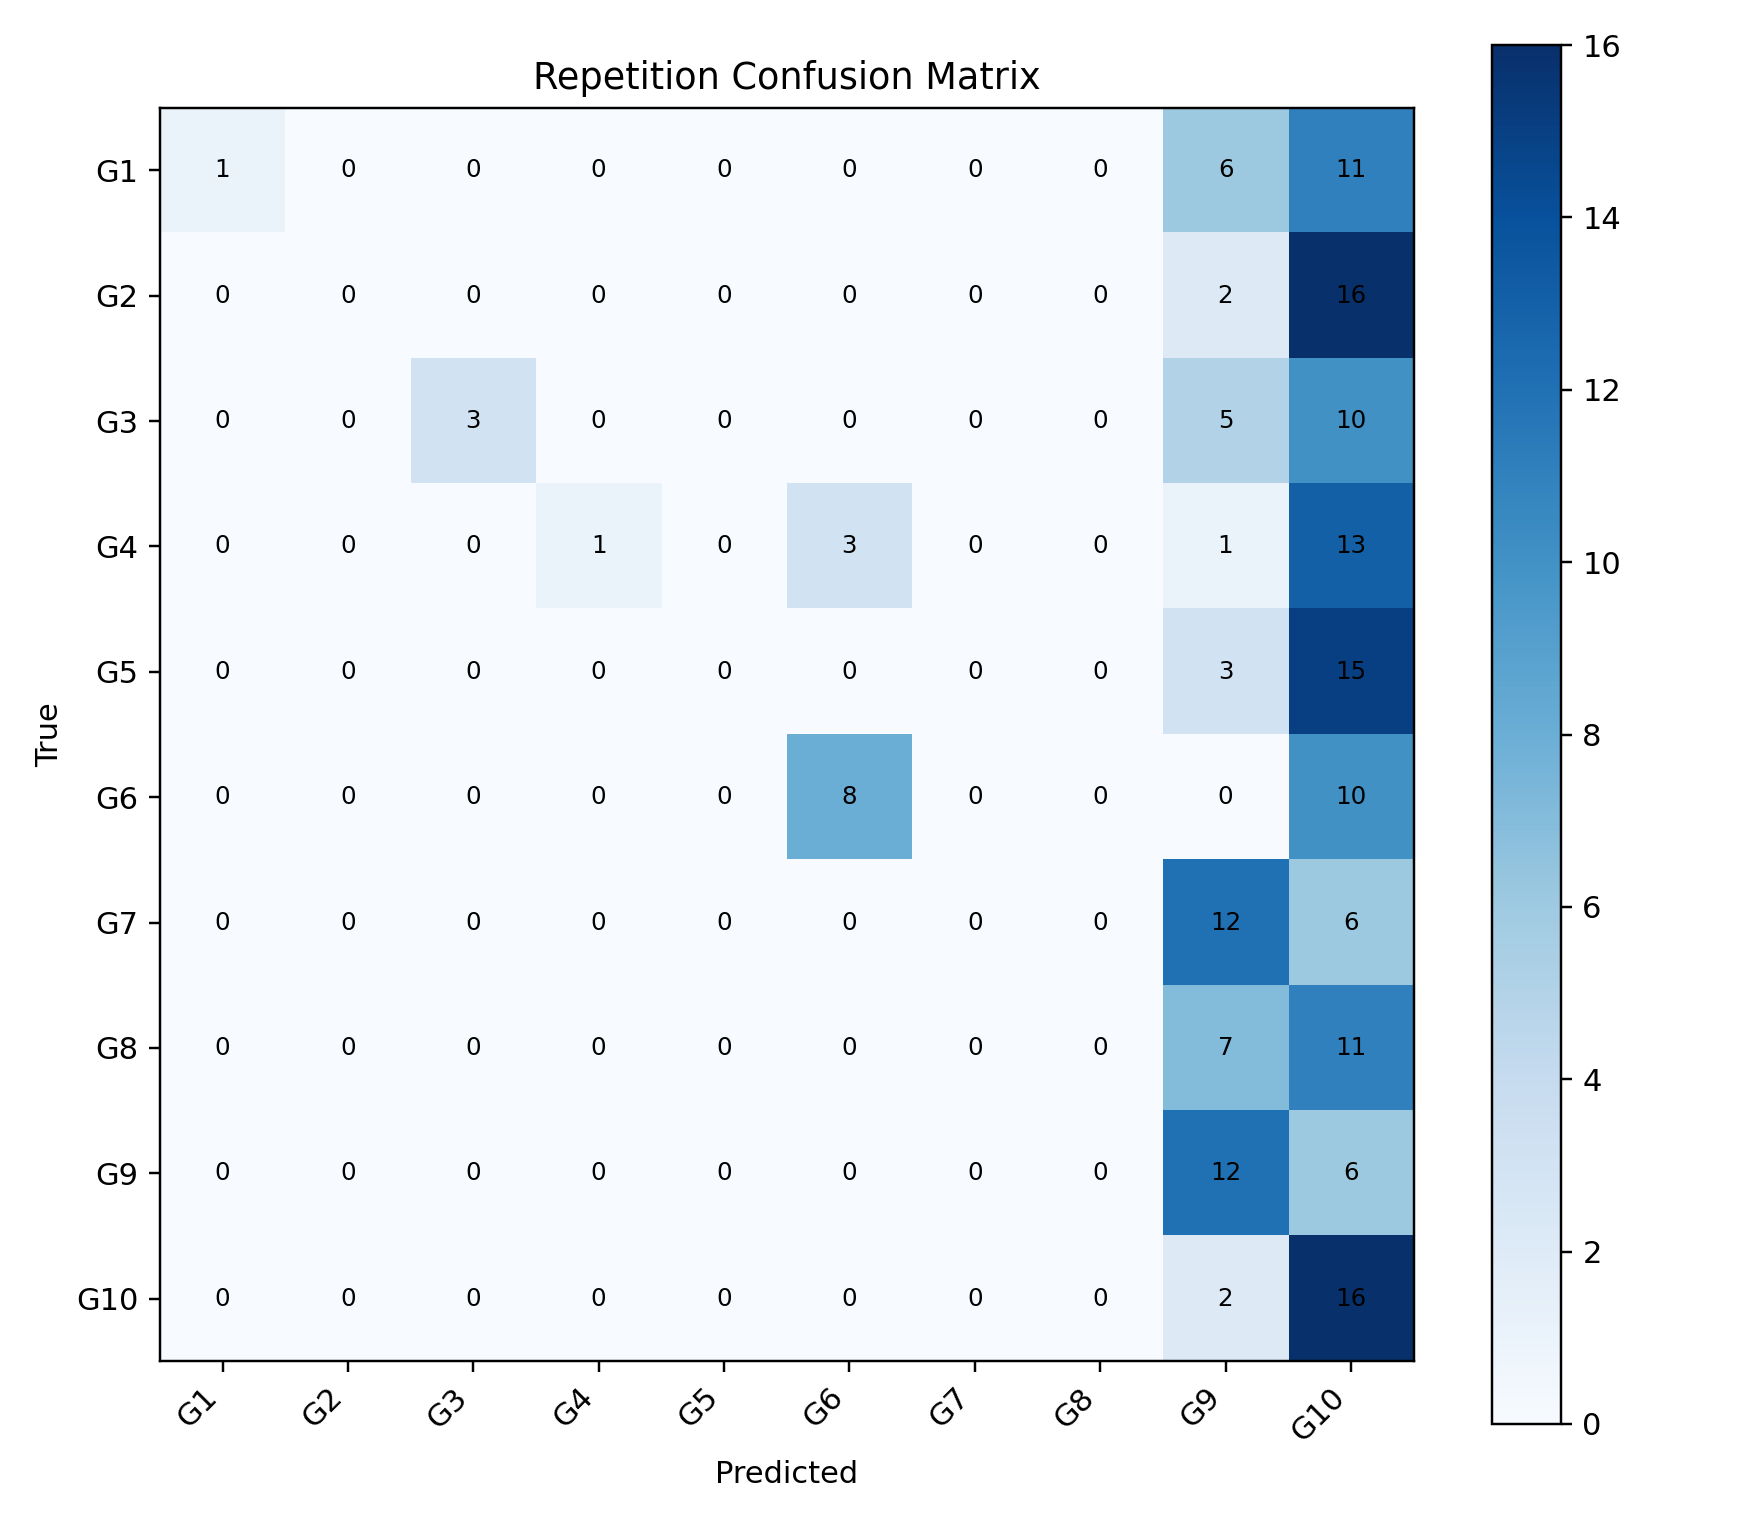

The data file committed next to this chart (first rows):
, G1, G2, G3, G4, G5, G6, G7, G8, G9, G10
G1, 1, 0, 0, 0, 0, 0, 0, 0, 6, 11
G2, 0, 0, 0, 0, 0, 0, 0, 0, 2, 16
G3, 0, 0, 3, 0, 0, 0, 0, 0, 5, 10
G4, 0, 0, 0, 1, 0, 3, 0, 0, 1, 13
G5, 0, 0, 0, 0, 0, 0, 0, 0, 3, 15
G6, 0, 0, 0, 0, 0, 8, 0, 0, 0, 10
G7, 0, 0, 0, 0, 0, 0, 0, 0, 12, 6
G8, 0, 0, 0, 0, 0, 0, 0, 0, 7, 11
G9, 0, 0, 0, 0, 0, 0, 0, 0, 12, 6
G10, 0, 0, 0, 0, 0, 0, 0, 0, 2, 16
